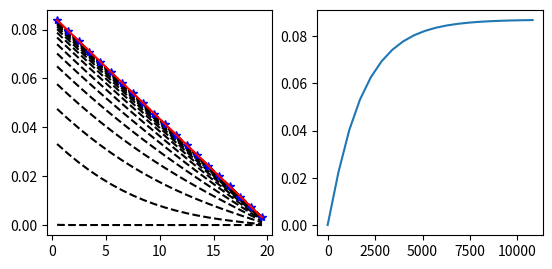

Here is the Python script that generated this plot:
import numpy as np
import matplotlib.pyplot as plt

C_0 = 0.001 # kg/m3
D = 0.1 # m2/s
R_0 = 0.0425 #m3/s

A = 0.1 # m2

length = 20 # m
total_time = 3 * 60 * 60

n_cells = 20
dx = length / n_cells

x_locations = np.linspace(0.5 * dx, (n_cells - 0.5) * dx, n_cells)

dt = 0.2 # secs
plot_dt = 2700 # secs
steps = int(total_time / dt) + 1

concentration = np.zeros(n_cells, dtype = float)
new_concentration = np.zeros(n_cells, dtype = float)

fig, ax = plt.subplots(1, 2, subplot_kw = dict(box_aspect = 1))

plot_ls = []
n_plots = int(total_time / 540)

time = 0
for step in range(steps):
    time += dt

    # Internal
    for cell in range(1, n_cells - 1):
        new_concentration[cell] = concentration[cell] + ((D * dt) / dx**2) * (concentration[cell + 1] - 2 * concentration[cell] + concentration[cell - 1])
        #print(new_concentration)

    new_concentration[0] = concentration[0] + ((D * dt / dx**2) * (concentration[1] - concentration[0]) + ((C_0 * R_0 * dt) / A))
    #concentration[0] - (dt / dx) * (((C_0 * R_0) / A) + (1 / dx) * (concentration[1] - concentration[0])))
    new_concentration[-1] = concentration[-1] + (dt / dx) * ((-R_0 / A) * ((3/2) * concentration[-1] - (1/2) * concentration[-2]) - (D / dx) * (concentration[-1] - concentration[-2]))

    concentration[:] = new_concentration[:]

    if step % plot_dt == 0:
        plot_ls.append(concentration.copy())


def analytical(x_arr: np.array) -> np.array:
    return C_0 + C_0 * R_0 * ((length - x_arr) / (D * A))

print(len(plot_ls))
for plot in range(n_plots):

    if plot != n_plots - 1:
        ax[0].plot(x_locations, plot_ls[plot], "k--")
    else:
        ax[0].plot(x_locations, plot_ls[plot], "b*")

ax[0].plot(x_locations, analytical(x_locations), "r")

def computeConcentrations(x_locations, plot_ls) -> np.array:
    tot_concent = []
    for plot in range(len(plot_ls) - 1):
        sum = 0.0
        for loc in range(len(x_locations)):
            sum += plot_ls[plot][loc] * dx

        sum *= A
        tot_concent.append(sum)

    return np.array(tot_concent)

time_arr = np.linspace(0, total_time, 20)
ax[1].plot(time_arr, computeConcentrations(x_locations, plot_ls))


plt.show()
